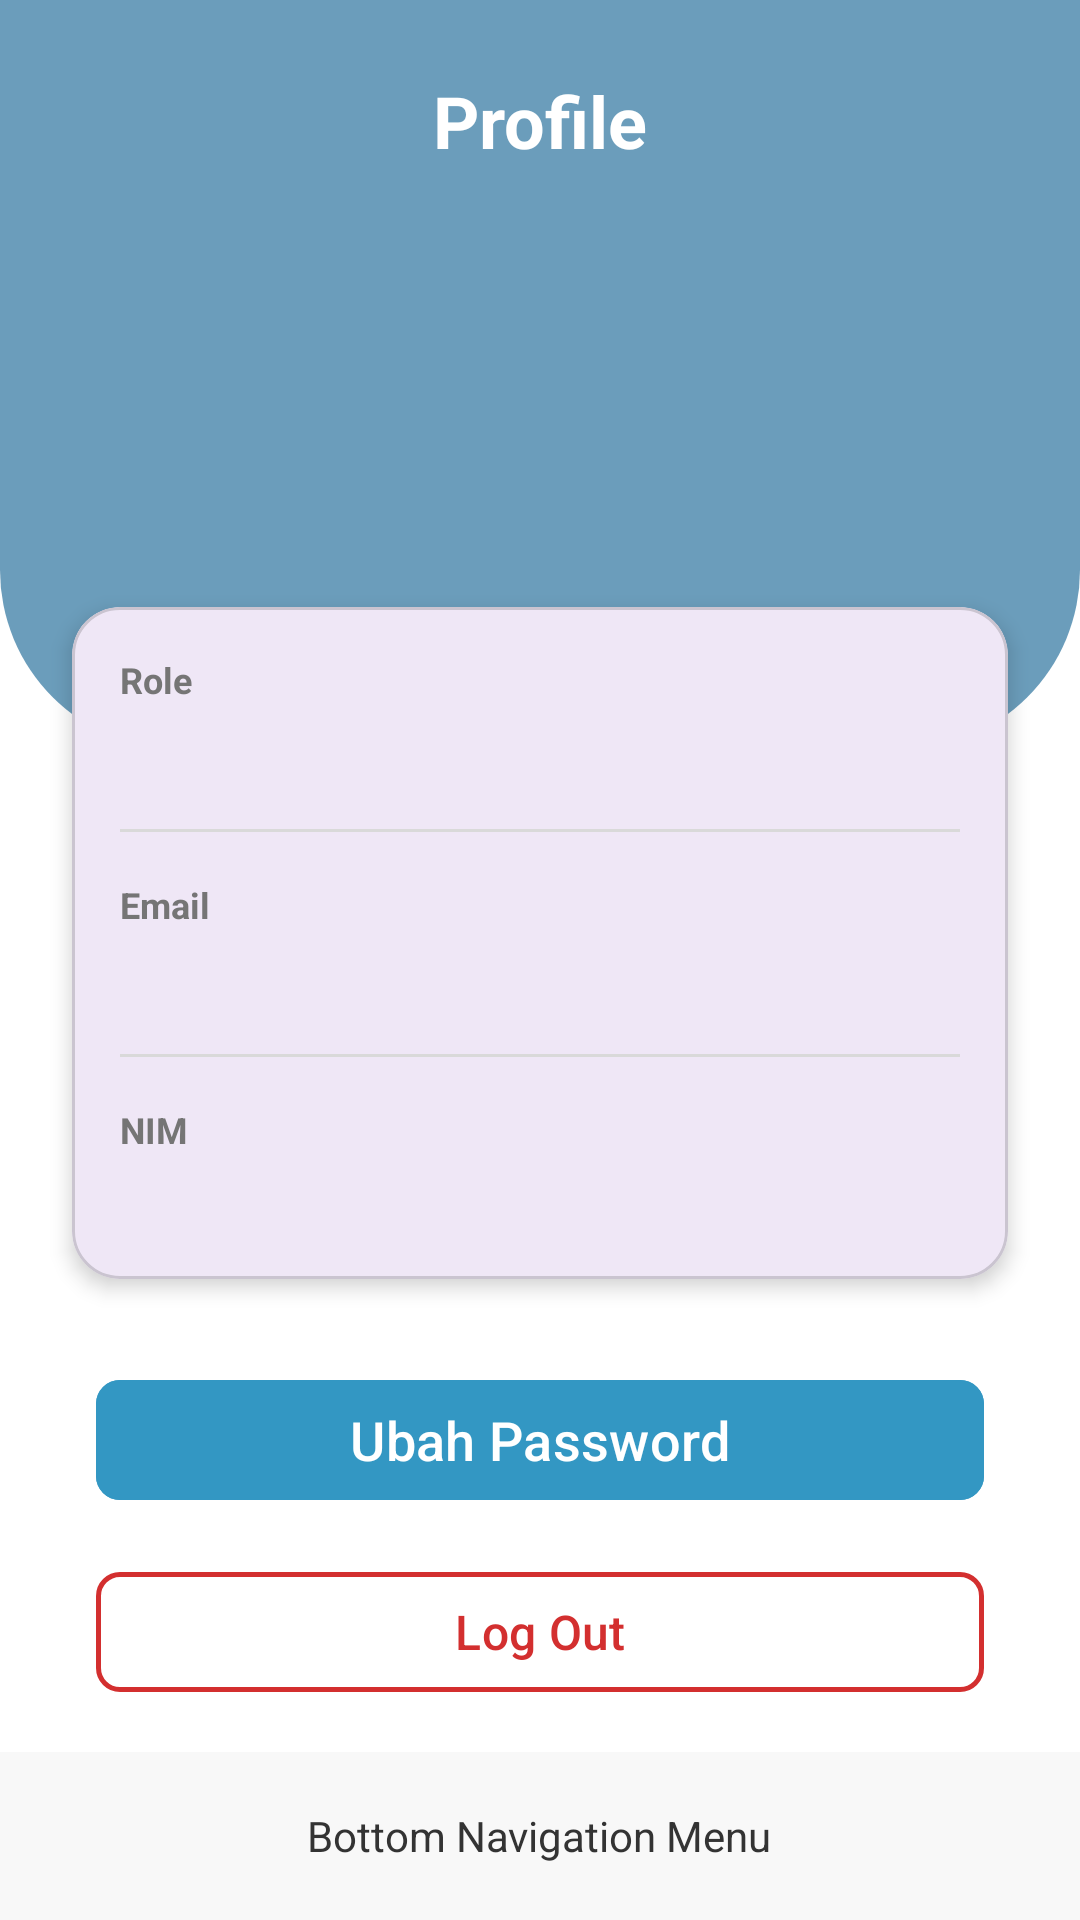

Here is an Android app screen rendered from its layout file. Give the layout XML and the strings, colors and styles it references.
<!-- AndroidManifest.xml: application theme Theme.Equiply -->
<!-- res/layout/activity_profile.xml -->
<?xml version="1.0" encoding="utf-8"?>
<androidx.constraintlayout.widget.ConstraintLayout xmlns:android="http://schemas.android.com/apk/res/android"
    xmlns:app="http://schemas.android.com/apk/res-auto"
    xmlns:tools="http://schemas.android.com/tools"
    android:id="@+id/main"
    android:layout_width="match_parent"
    android:layout_height="match_parent"
    android:background="@android:color/white"
    tools:context=".shared_activity.ProfileActivity">

    <View
        android:id="@+id/header_profile"
        android:layout_width="0dp"
        android:layout_height="250dp"
        android:background="@drawable/header_dashboard_admin"
        app:layout_constraintEnd_toEndOf="parent"
        app:layout_constraintHorizontal_bias="0.0"
        app:layout_constraintStart_toStartOf="parent"
        app:layout_constraintTop_toTopOf="parent" />

    <TextView
        android:id="@+id/profile_title"
        android:layout_width="wrap_content"
        android:layout_height="wrap_content"
        android:text="Profile"
        android:textColor="@android:color/white"
        android:textSize="24sp"
        android:textStyle="bold"
        android:layout_marginTop="24dp"
        app:layout_constraintTop_toTopOf="parent"
        app:layout_constraintStart_toStartOf="parent"
        app:layout_constraintEnd_toEndOf="parent" />

    <ImageView
        android:id="@+id/profile_icon"
        android:layout_width="80dp"
        android:layout_height="80dp"
        android:src="@drawable/profile_icon"
        app:tint="@android:color/white"
        android:contentDescription="Profile Icon"
        android:layout_marginTop="24dp"
        app:layout_constraintTop_toBottomOf="@id/profile_title"
        app:layout_constraintStart_toStartOf="parent"
        app:layout_constraintEnd_toEndOf="parent" />

    <TextView
        android:id="@+id/text_name"
        android:layout_width="wrap_content"
        android:layout_height="wrap_content"
        android:textColor="@android:color/white"
        android:textSize="20sp"
        android:textStyle="bold"
        android:layout_marginTop="8dp"
        tools:text="Alfred"
        app:layout_constraintTop_toBottomOf="@id/profile_icon"
        app:layout_constraintStart_toStartOf="parent"
        app:layout_constraintEnd_toEndOf="parent" />

    <com.google.android.material.card.MaterialCardView
        android:id="@+id/card_profile_info"
        android:layout_width="match_parent"
        android:layout_height="wrap_content"
        android:layout_marginStart="24dp"
        android:layout_marginEnd="24dp"
        android:layout_marginTop="-48dp"
        app:cardCornerRadius="16dp"
        app:cardElevation="4dp"
        app:layout_constraintTop_toBottomOf="@id/header_profile"
        app:layout_constraintStart_toStartOf="parent"
        app:layout_constraintEnd_toEndOf="parent">

        <LinearLayout
            android:layout_width="match_parent"
            android:layout_height="wrap_content"
            android:orientation="vertical"
            android:padding="16dp">

            <TextView
                android:layout_width="match_parent"
                android:layout_height="wrap_content"
                android:text="Role"
                android:textSize="12sp"
                android:textColor="#757575"
                android:textStyle="bold" />

            <TextView
                android:id="@+id/text_role"
                android:layout_width="match_parent"
                android:layout_height="wrap_content"
                android:textSize="16sp"
                android:textColor="#212121"
                tools:text="Mahasiswa"
                android:layout_marginTop="4dp"
                android:layout_marginBottom="16dp" />

            <View
                android:layout_width="match_parent"
                android:layout_height="1dp"
                android:background="@color/gray_light"
                android:layout_marginBottom="16dp"/>

            <TextView
                android:layout_width="match_parent"
                android:layout_height="wrap_content"
                android:text="Email"
                android:textSize="12sp"
                android:textColor="#757575"
                android:textStyle="bold" />

            <TextView
                android:id="@+id/text_email"
                android:layout_width="match_parent"
                android:layout_height="wrap_content"
                android:textSize="16sp"
                android:textColor="#212121"
                tools:text="example@binus.ac.id"
                android:layout_marginTop="4dp"
                android:layout_marginBottom="16dp" />

            <View
                android:layout_width="match_parent"
                android:layout_height="1dp"
                android:background="@color/gray_light"
                android:layout_marginBottom="16dp"/>

            <TextView
                android:id="@+id/label_nim"
                android:layout_width="match_parent"
                android:layout_height="wrap_content"
                android:text="NIM"
                android:textSize="12sp"
                android:textColor="#757575"
                android:textStyle="bold" />

            <TextView
                android:id="@+id/text_nim"
                android:layout_width="match_parent"
                android:layout_height="wrap_content"
                android:textSize="16sp"
                android:textColor="#212121"
                tools:text="XXXXXXXXXX"
                android:layout_marginTop="4dp" />

        </LinearLayout>

    </com.google.android.material.card.MaterialCardView>

    <com.google.android.material.button.MaterialButton
        android:id="@+id/button_change_password"
        android:layout_width="match_parent"
        android:layout_height="wrap_content"
        android:backgroundTint="@color/blue_medium"
        android:text="Ubah Password"
        android:textColor="@color/white_modif"
        android:textSize="18sp"
        app:cornerRadius="8dp"
        android:layout_marginStart="32dp"
        android:layout_marginEnd="32dp"
        android:layout_marginBottom="16dp"
        app:layout_constraintBottom_toTopOf="@id/button_logout"
        app:layout_constraintStart_toStartOf="parent"
        app:layout_constraintEnd_toEndOf="parent" />

    <com.google.android.material.button.MaterialButton
        android:id="@+id/button_logout"
        android:layout_width="match_parent"
        android:layout_height="wrap_content"
        android:text="Log Out"
        android:textSize="16sp"
        android:textColor="@color/red_error"
        app:cornerRadius="8dp"
        app:strokeColor="@color/red_error"
        app:strokeWidth="1.5dp"
        android:backgroundTint="@android:color/transparent"
        android:layout_marginStart="32dp"
        android:layout_marginEnd="32dp"
        android:layout_marginBottom="16dp"
        app:layout_constraintBottom_toTopOf="@id/bottom_navigation_container"
        app:layout_constraintStart_toStartOf="parent"
        app:layout_constraintEnd_toEndOf="parent" />

    <FrameLayout
        android:id="@+id/bottom_navigation_container"
        android:layout_width="0dp"
        android:layout_height="56dp"
        android:background="#F8F8F8"
        app:layout_constraintBottom_toBottomOf="parent"
        app:layout_constraintStart_toStartOf="parent"
        app:layout_constraintEnd_toEndOf="parent" >

        <TextView
            android:layout_width="wrap_content"
            android:layout_height="wrap_content"
            android:layout_gravity="center"
            android:text="Bottom Navigation Menu"
            android:textColor="#333333" />

    </FrameLayout>
</androidx.constraintlayout.widget.ConstraintLayout>
<!-- resources referenced by this layout -->
<resources>
  <color name="blue_medium">#3397C3</color>
  <color name="gray_light">#D9D9D9</color>
  <color name="red_error">#D32F2F</color>
  <color name="white_modif">#FFFFFF</color>
  <!-- drawable header_dashboard_admin (drawable) -->
  <?xml version="1.0" encoding="utf-8"?>
  <shape xmlns:android="http://schemas.android.com/apk/res/android"
      android:shape="rectangle">
      <solid android:color="#6B9DBB"/>
      <corners android:bottomLeftRadius="60dp"
          android:bottomRightRadius="60dp"/>
  </shape>
  <style name="Theme.Equiply" parent="Base.Theme.Equiply" />
  <style name="Base.Theme.Equiply" parent="Theme.Material3.Light.NoActionBar">
          
          
      </style>
</resources>
